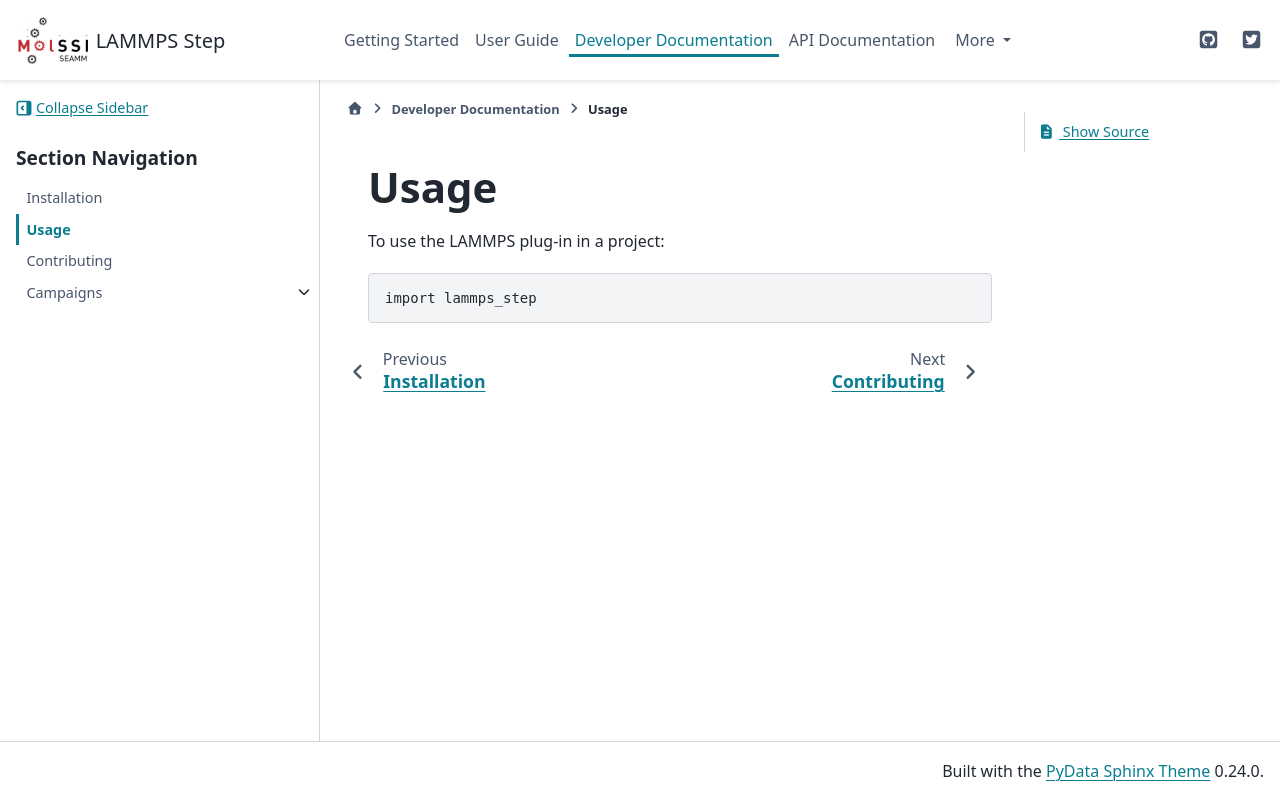

repository: molssi-seamm/lammps_step · page: developer_guide/usage.html · generator: sphinx

=====
Usage
=====

To use LAMMPS step in a project::

    import lammps_step
